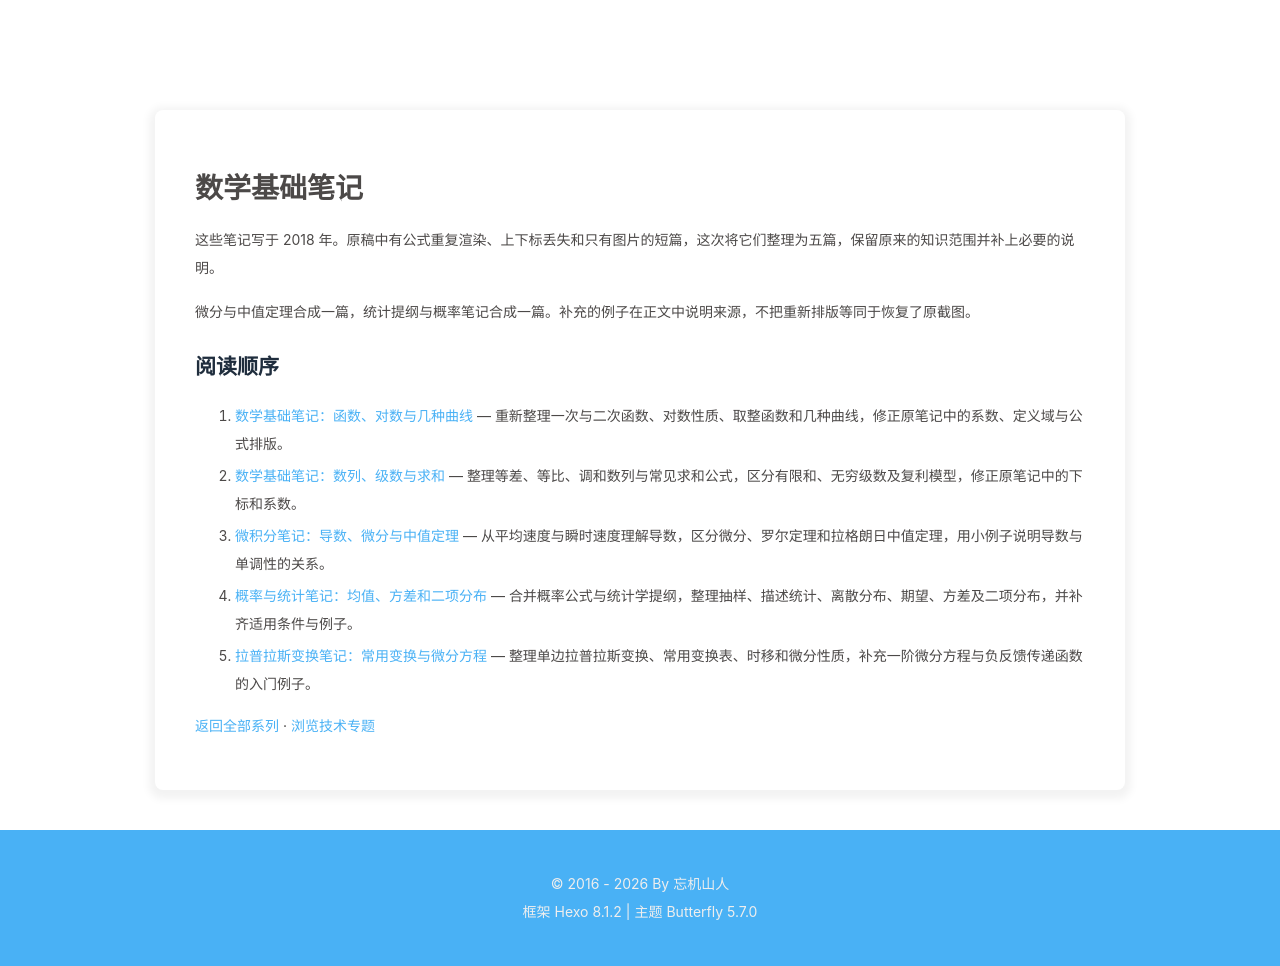

repository: cloudsmithy/cloudsmithy.github.io · page: series/mathematics/index.html · generator: jekyll

---
title: 数学基础笔记
date: '2026-09-24 11:00:00'
description: 从函数、数列到微分、概率与拉普拉斯变换，整理 2018 年的数学学习记录，修正公式并补充例子。
aside: false
toc: true
comments: false
---

这些笔记写于 2018 年。原稿中有公式重复渲染、上下标丢失和只有图片的短篇，这次将它们整理为五篇，保留原来的知识范围并补上必要的说明。

微分与中值定理合成一篇，统计提纲与概率笔记合成一篇。补充的例子在正文中说明来源，不把重新排版等同于恢复了原截图。

## 阅读顺序

1. [数学基础笔记：函数、对数与几种曲线](/7d1a33f5/) — 重新整理一次与二次函数、对数性质、取整函数和几种曲线，修正原笔记中的系数、定义域与公式排版。
2. [数学基础笔记：数列、级数与求和](/3b9e0ffb/) — 整理等差、等比、调和数列与常见求和公式，区分有限和、无穷级数及复利模型，修正原笔记中的下标和系数。
3. [微积分笔记：导数、微分与中值定理](/e76b2003/) — 从平均速度与瞬时速度理解导数，区分微分、罗尔定理和拉格朗日中值定理，用小例子说明导数与单调性的关系。
4. [概率与统计笔记：均值、方差和二项分布](/3d94456e/) — 合并概率公式与统计学提纲，整理抽样、描述统计、离散分布、期望、方差及二项分布，并补齐适用条件与例子。
5. [拉普拉斯变换笔记：常用变换与微分方程](/f1436f9a/) — 整理单边拉普拉斯变换、常用变换表、时移和微分性质，补充一阶微分方程与负反馈传递函数的入门例子。

[返回全部系列](/series/) · [浏览技术专题](/topics/)
